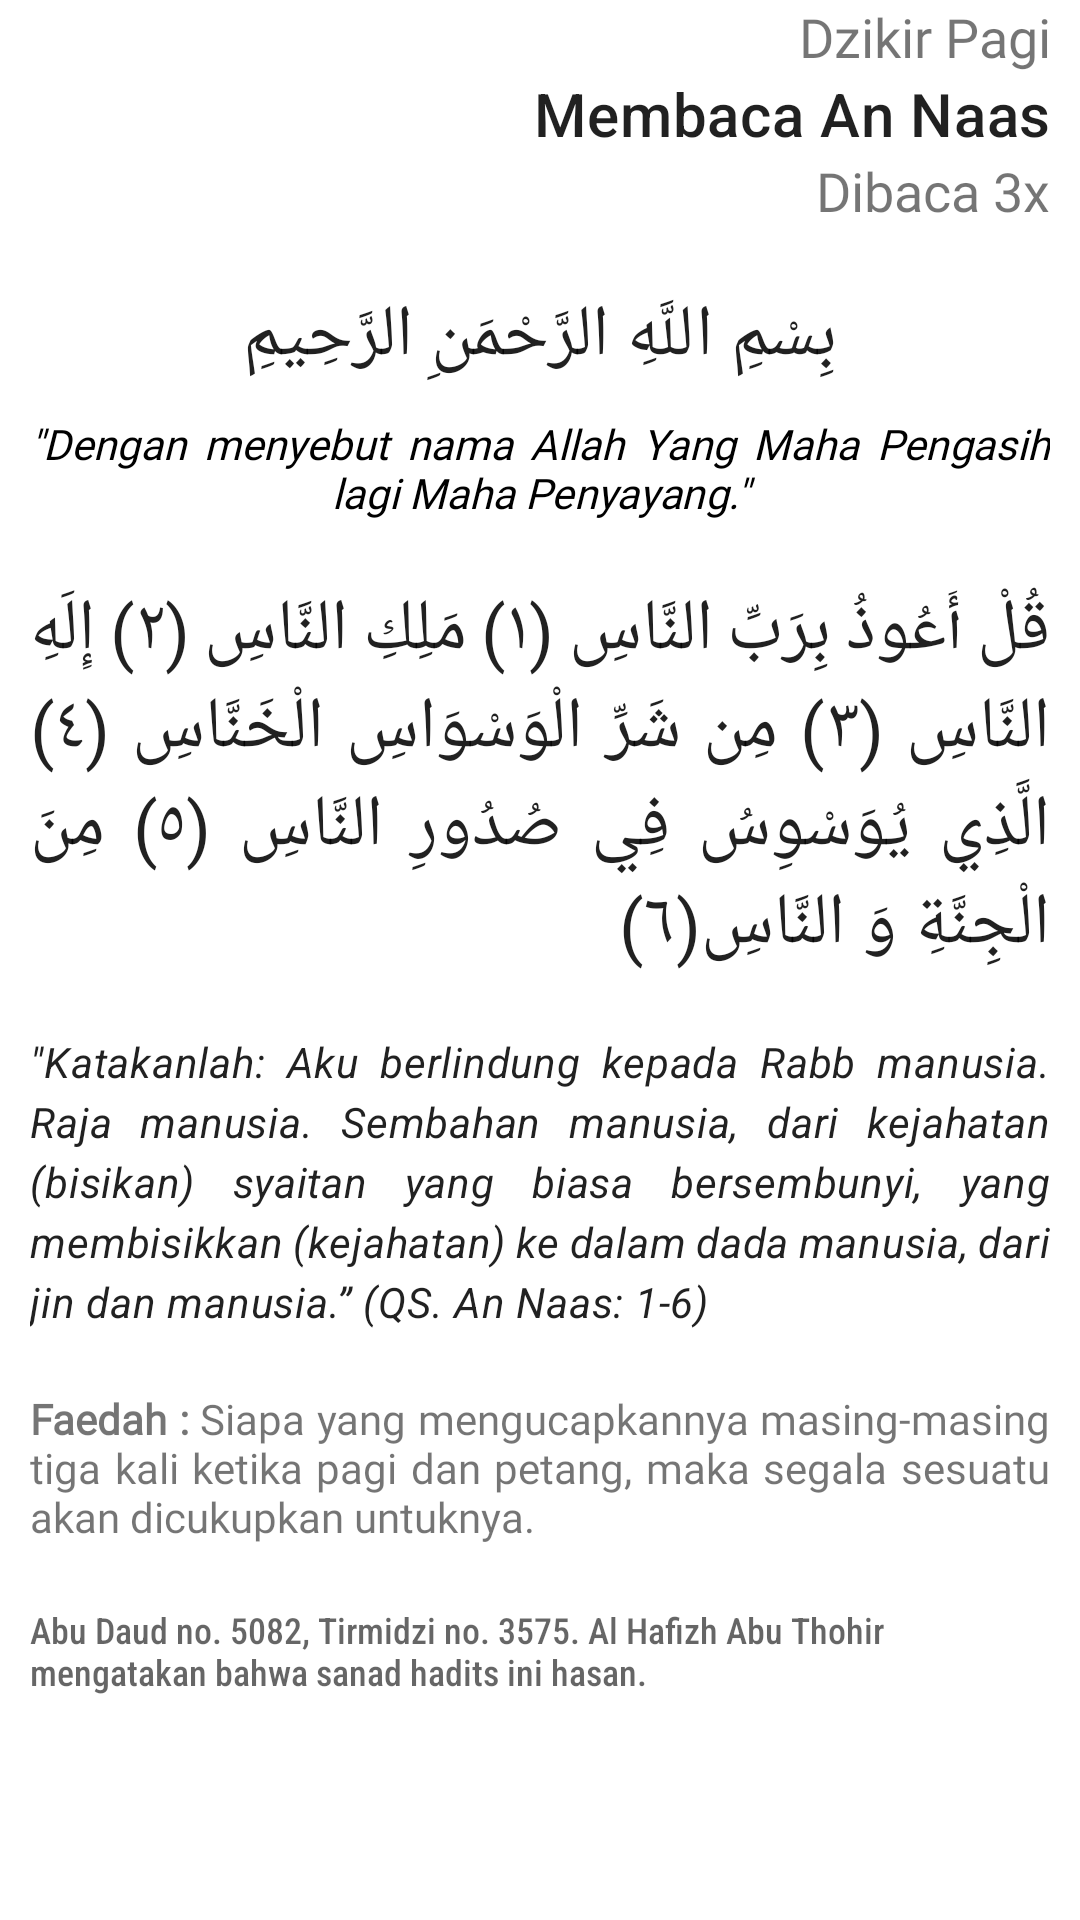

Here is an Android app screen rendered from its layout file. Give the layout XML and the strings, colors and styles it references.
<!-- AndroidManifest.xml: application theme Theme.MyDzikir -->
<!-- res/layout/fragment_d__an__naas_.xml -->
<?xml version="1.0" encoding="utf-8"?>
<FrameLayout xmlns:android="http://schemas.android.com/apk/res/android"
    xmlns:tools="http://schemas.android.com/tools"
    android:layout_width="match_parent"
    android:layout_height="match_parent"
    tools:context=".dzikir_pagi.D_An_Naas_Fragment">

    <androidx.core.widget.NestedScrollView
        android:layout_width="match_parent"
        android:layout_height="match_parent">

        <LinearLayout
            android:layout_width="match_parent"
            android:layout_height="match_parent"
            android:orientation="vertical">

            <TextView
                android:layout_width="match_parent"
                android:layout_height="wrap_content"
                android:layout_marginRight="10dp"
                android:fontFamily="@font/poppins_regular"
                android:gravity="end"
                android:text="@string/dzikir_pagi"
                android:textSize="18sp" />

            <TextView
                style="@style/TextAppearance.MaterialComponents.Headline6"
                android:layout_width="match_parent"
                android:layout_height="wrap_content"
                android:layout_marginRight="10dp"
                android:fontFamily="@font/poppins_semi_bold"
                android:gravity="end"
                android:text="@string/membaca_an_naas" />

            <TextView
                android:layout_width="match_parent"
                android:layout_height="wrap_content"
                android:layout_marginRight="10dp"
                android:fontFamily="@font/poppins_regular"
                android:gravity="end"
                android:text="@string/dibaca_3x"
                android:textSize="18sp" />

            <TextView
                style="@style/TextAppearance.MaterialComponents.Headline5"
                android:layout_width="match_parent"
                android:layout_height="wrap_content"
                android:layout_marginTop="20dp"
                android:gravity="center"
                android:text="@string/bismillah" />

            <TextView
                android:layout_width="match_parent"
                android:layout_height="wrap_content"
                android:layout_margin="10dp"
                android:fontFamily="@font/poppins_regular"
                android:gravity="center"
                android:justificationMode="inter_word"
                android:text="@string/arti_bismillah"
                android:textColor="@color/black"
                android:textStyle="italic" />

            <TextView
                style="@style/TextAppearance.MaterialComponents.Headline5"
                android:layout_width="match_parent"
                android:layout_height="wrap_content"
                android:layout_margin="10dp"
                android:justificationMode="inter_word"
                android:text="@string/an_naas" />

            <TextView
                style="@style/TextAppearance.Material3.BodyMedium"
                android:layout_width="match_parent"
                android:layout_height="wrap_content"
                android:layout_margin="10dp"
                android:fontFamily="@font/poppins_semi_bold"
                android:justificationMode="inter_word"
                android:text="@string/arti_surah_an_naas"
                android:textStyle="italic" />

            <TextView
                android:layout_width="match_parent"
                android:layout_height="wrap_content"
                android:layout_margin="10dp"
                android:fontFamily="@font/poppins_regular"
                android:justificationMode="inter_word"
                android:text="@string/faeah_an_naas" />

            <TextView
                style="@style/TextAppearance.AppCompat.Caption"
                android:layout_width="match_parent"
                android:layout_height="wrap_content"
                android:layout_gravity="center"
                android:layout_margin="10dp"
                android:layout_marginBottom="10dp"
                android:fontFamily="sans-serif-condensed-medium"
                android:text="@string/hadits_an_naas" />


        </LinearLayout>

    </androidx.core.widget.NestedScrollView>

</FrameLayout>
<!-- resources referenced by this layout -->
<resources>
  <string name="an_naas">قُلْ أَعُوذُ بِرَبِّ النَّاسِ (١) مَلِكِ النَّاسِ (٢) إِلَهِ النَّاسِ (٣) مِن شَرِّ الْوَسْوَاسِ الْخَنَّاسِ (٤) الَّذِي يُوَسْوِسُ فِي صُدُورِ النَّاسِ (٥) مِنَ الْجِنَّةِ وَ النَّاسِ(٦)</string>
  <string name="arti_bismillah">\"Dengan menyebut nama Allah Yang Maha Pengasih lagi Maha Penyayang.\"</string>
  <string name="arti_surah_an_naas">\"Katakanlah: Aku berlindung kepada Rabb manusia. Raja manusia. Sembahan manusia, dari kejahatan (bisikan) syaitan yang biasa bersembunyi, yang membisikkan (kejahatan) ke dalam dada manusia, dari jin dan manusia.” (QS. An Naas: 1-6)</string>
  <string name="bismillah">بِسْمِ اللَّهِ الرَّحْمَنِ الرَّحِيمِ</string>
  <string name="dibaca_3x">Dibaca 3x</string>
  <string name="dzikir_pagi">Dzikir Pagi</string>
  <string name="faeah_an_naas"><b>Faedah :</b> Siapa yang mengucapkannya masing-masing tiga kali ketika pagi dan petang, maka segala sesuatu akan dicukupkan untuknya.</string>
  <string name="hadits_an_naas">Abu Daud no. 5082, Tirmidzi no. 3575. Al Hafizh Abu Thohir mengatakan bahwa sanad hadits ini hasan.</string>
  <string name="membaca_an_naas">Membaca An Naas</string>
  <style name="Theme.MyDzikir" parent="Theme.MaterialComponents.DayNight.DarkActionBar">
          
          <item name="colorPrimary">@color/purple_500</item>
          <item name="colorPrimaryVariant">@color/purple_700</item>
          <item name="colorOnPrimary">@color/white</item>
          
          <item name="colorSecondary">@color/teal_200</item>
          <item name="colorSecondaryVariant">@color/teal_700</item>
          <item name="colorOnSecondary">@color/black</item>
          
          <item name="android:statusBarColor" tools:targetApi="l">?attr/colorPrimaryVariant</item>
          
      </style>
  <!-- not gathered from this repository: default colours our renderer supplied (Android Studio template values) -->
  <color name="purple_500">#FF6200EE</color>
  <color name="purple_700">#FF3700B3</color>
  <color name="teal_200">#FF03DAC5</color>
  <color name="teal_700">#FF018786</color>
  <color name="black">#FF000000</color>
  <color name="white">#FFFFFFFF</color>
</resources>
